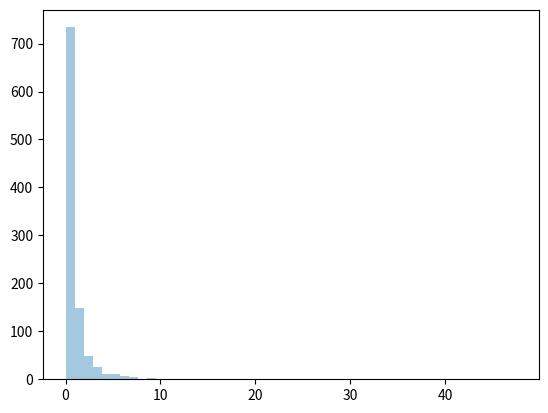

The script that saved this image:
# pereto Dist: 80:20 ratio.(20% factors cause 805 cause autcomen or result)

# param-a(shape param),size
#sample for pareto dist with shape 2 with size 2*3
from numpy import random
import numpy as np
import matplotlib.pyplot as plt
import seaborn as sns

a = random.pareto(a=2,size=(2,3))
print(a)

# visualization 
sns.distplot(random.pareto(a=2,size=1000),kde=False)
plt.show()